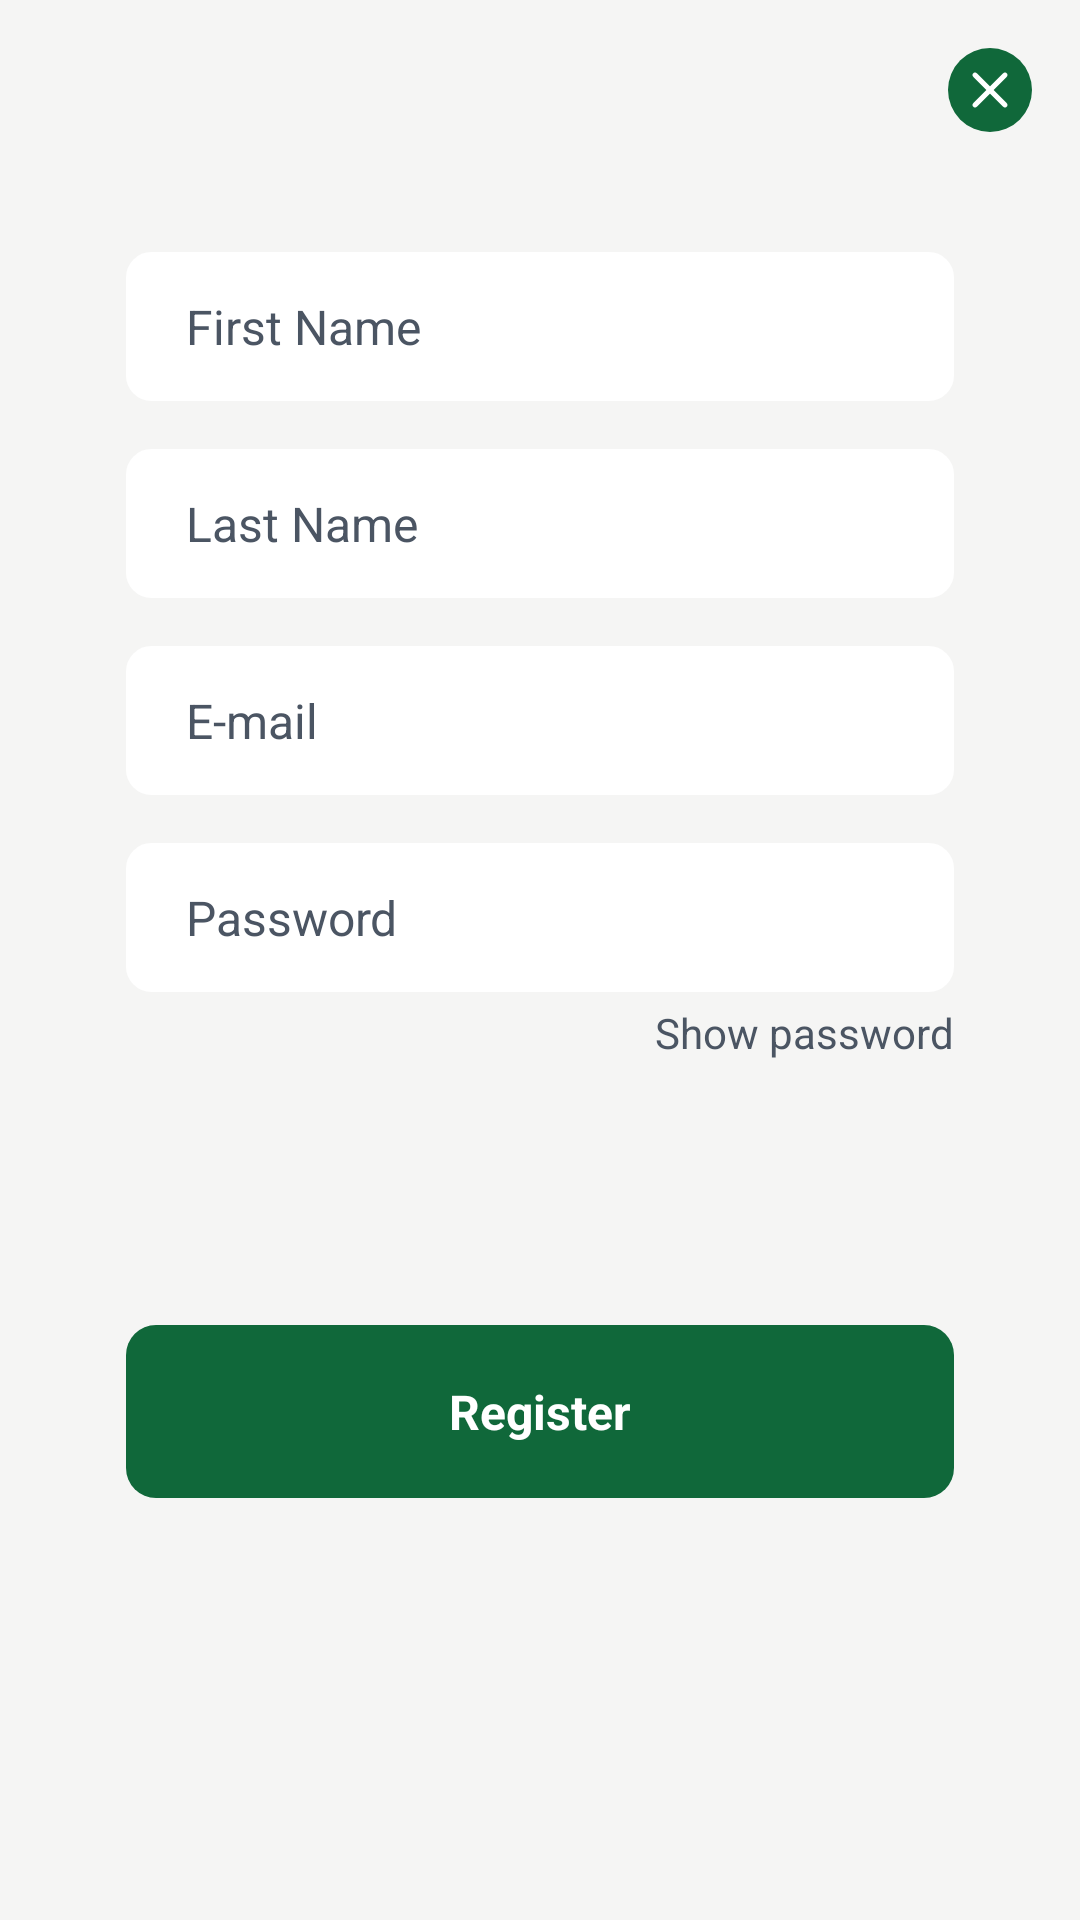

The Android layout XML behind this screen, and the referenced resources:
<!-- AndroidManifest.xml: application theme Theme.Green_grow -->
<!-- res/layout/register_dialog.xml -->
<?xml version="1.0" encoding="utf-8"?>
<androidx.constraintlayout.widget.ConstraintLayout xmlns:android="http://schemas.android.com/apk/res/android"
    xmlns:app="http://schemas.android.com/apk/res-auto"
    xmlns:tools="http://schemas.android.com/tools"
    android:layout_width="match_parent"
    android:layout_height="wrap_content"
    android:background="@color/stone_100"
    android:orientation="vertical">

    <TextView
        android:id="@+id/reg_message_box"
        android:layout_width="wrap_content"
        android:layout_height="wrap_content"
        android:layout_marginBottom="16dp"
        android:paddingStart="20dp"
        android:paddingTop="14dp"
        android:paddingEnd="20dp"
        android:paddingBottom="14dp"
        android:textSize="16sp"
        app:layout_constraintBottom_toTopOf="@+id/reg_firstName"
        app:layout_constraintEnd_toEndOf="@+id/reg_firstName"
        app:layout_constraintStart_toStartOf="@+id/reg_firstName" />

    <EditText
        android:id="@+id/reg_email"
        android:layout_width="0dp"
        android:layout_height="wrap_content"
        android:layout_marginStart="42dp"
        android:layout_marginTop="16dp"
        android:layout_marginEnd="42dp"
        android:background="@drawable/edit_text_bg"
        android:ems="10"
        android:hint="E-mail"
        android:inputType="text|textEmailAddress"
        android:padding="14dp"
        android:paddingStart="20dp"
        android:paddingEnd="20dp"
        android:textColor="@color/gray_600"
        android:textColorHint="@color/gray_600"
        android:textSize="16sp"
        app:layout_constraintEnd_toEndOf="parent"
        app:layout_constraintStart_toStartOf="parent"
        app:layout_constraintTop_toBottomOf="@+id/reg_lastName" />

    <EditText
        android:id="@+id/reg_lastName"
        android:layout_width="0dp"
        android:layout_height="wrap_content"
        android:layout_marginStart="42dp"
        android:layout_marginTop="16dp"
        android:layout_marginEnd="42dp"
        android:background="@drawable/edit_text_bg"
        android:ems="10"
        android:hint="Last Name"
        android:inputType="text|textCapWords"
        android:padding="14dp"
        android:paddingStart="20dp"
        android:paddingEnd="20dp"
        android:textColor="@color/gray_600"
        android:textColorHint="@color/gray_600"
        android:textSize="16sp"
        app:layout_constraintEnd_toEndOf="parent"
        app:layout_constraintHorizontal_bias="1.0"
        app:layout_constraintStart_toStartOf="parent"
        app:layout_constraintTop_toBottomOf="@+id/reg_firstName" />

    <EditText
        android:id="@+id/reg_firstName"
        android:layout_width="0dp"
        android:layout_height="wrap_content"
        android:layout_marginStart="42dp"
        android:layout_marginTop="84dp"
        android:layout_marginEnd="42dp"
        android:background="@drawable/edit_text_bg"
        android:ems="10"
        android:hint="First Name"
        android:inputType="text|textCapWords"
        android:padding="14dp"
        android:paddingStart="20dp"
        android:paddingEnd="20dp"
        android:textColor="@color/gray_600"
        android:textColorHint="@color/gray_600"
        android:textSize="16sp"
        app:layout_constraintEnd_toEndOf="parent"
        app:layout_constraintHorizontal_bias="1.0"
        app:layout_constraintStart_toStartOf="parent"
        app:layout_constraintTop_toTopOf="parent" />

    <EditText
        android:id="@+id/reg_pass"
        android:layout_width="0dp"
        android:layout_height="wrap_content"
        android:layout_marginStart="42dp"
        android:layout_marginTop="16dp"
        android:layout_marginEnd="42dp"
        android:background="@drawable/edit_text_bg"
        android:ems="10"
        android:hint="Password"
        android:inputType="textPassword"
        android:padding="14dp"
        android:paddingStart="20dp"
        android:paddingEnd="20dp"
        android:textColor="@color/gray_600"
        android:textColorHint="@color/gray_600"
        android:textSize="16sp"
        app:layout_constraintEnd_toEndOf="parent"
        app:layout_constraintStart_toStartOf="parent"
        app:layout_constraintTop_toBottomOf="@+id/reg_email" />

    <TextView
        android:id="@+id/reg_btn"
        android:layout_width="0dp"
        android:layout_height="wrap_content"
        android:layout_marginStart="42dp"
        android:layout_marginTop="32dp"
        android:layout_marginEnd="42dp"
        android:layout_marginBottom="62dp"
        android:background="@drawable/log_in_bg"
        android:padding="18dp"
        android:text="Register"
        android:textAlignment="center"
        android:textColor="@color/white"
        android:textSize="16sp"
        android:textStyle="bold"
        app:layout_constraintBottom_toBottomOf="parent"
        app:layout_constraintEnd_toEndOf="parent"
        app:layout_constraintStart_toStartOf="parent"
        app:layout_constraintTop_toBottomOf="@+id/reg_pass" />

    <LinearLayout
        android:id="@+id/exit_btn"
        android:layout_width="wrap_content"
        android:layout_height="wrap_content"
        android:layout_marginTop="16dp"
        android:layout_marginEnd="16dp"
        android:background="@drawable/exit_bg"
        android:orientation="horizontal"
        android:padding="4dp"
        app:layout_constraintEnd_toEndOf="parent"
        app:layout_constraintTop_toTopOf="parent">

        <TextView
            android:id="@+id/textView5"
            android:layout_width="wrap_content"
            android:layout_height="wrap_content"
            android:background="@drawable/x" />
    </LinearLayout>

    <TextView
        android:id="@+id/show_pass_reg"
        android:layout_width="wrap_content"
        android:layout_height="wrap_content"
        android:layout_marginTop="4dp"
        android:paddingBottom="5dp"
        android:text="Show password"
        android:textColor="@color/gray_600"
        android:textColorHint="@color/gray_600"
        app:layout_constraintEnd_toEndOf="@+id/reg_pass"
        app:layout_constraintTop_toBottomOf="@+id/reg_pass" />
</androidx.constraintlayout.widget.ConstraintLayout>
<!-- resources referenced by this layout -->
<resources>
  <color name="gray_600">#4b5563</color>
  <color name="stone_100">#f5f5f4</color>
  <color name="white">#FFFFFFFF</color>
  <!-- drawable edit_text_bg (drawable) -->
  <?xml version="1.0" encoding="utf-8"?>
  <shape xmlns:android="http://schemas.android.com/apk/res/android">
      <solid android:color="@android:color/white" /> 
      <corners android:radius="8dp" /> 
      <stroke
          android:width="1dp"
          android:color="@color/white"/> 
  </shape>
  <!-- drawable exit_bg (drawable) -->
  <shape xmlns:android="http://schemas.android.com/apk/res/android"
      android:shape="oval">
      <solid android:color="@color/green" /> 
  </shape>
  <!-- drawable log_in_bg (drawable) -->
  <?xml version="1.0" encoding="utf-8"?>
  <shape xmlns:android="http://schemas.android.com/apk/res/android">
      <solid android:color="@color/green" /> 
      <corners android:radius="10dp" /> 
       
  </shape>
  <!-- drawable x (drawable) -->
  <vector xmlns:android="http://schemas.android.com/apk/res/android"
      android:width="20dp"
      android:height="20dp"
      android:viewportWidth="24"
      android:viewportHeight="24">
    <path
        android:pathData="M5.293,5.293C5.683,4.902 6.317,4.902 6.707,5.293L12,10.586L17.293,5.293C17.683,4.902 18.317,4.902 18.707,5.293C19.098,5.683 19.098,6.317 18.707,6.707L13.414,12L18.707,17.293C19.098,17.683 19.098,18.317 18.707,18.707C18.317,19.098 17.683,19.098 17.293,18.707L12,13.414L6.707,18.707C6.317,19.098 5.683,19.098 5.293,18.707C4.902,18.317 4.902,17.683 5.293,17.293L10.586,12L5.293,6.707C4.902,6.317 4.902,5.683 5.293,5.293Z"
        android:fillColor="#ffffff"
        android:fillType="evenOdd"/>
  </vector>
  <style name="Theme.Green_grow" parent="Base.Theme.Green_grow" />
  <color name="green">#10683a</color>
  <style name="Base.Theme.Green_grow" parent="Theme.Material3.DayNight.NoActionBar">
          
          
          <item name="android:statusBarColor">@color/green</item>
      </style>
</resources>
